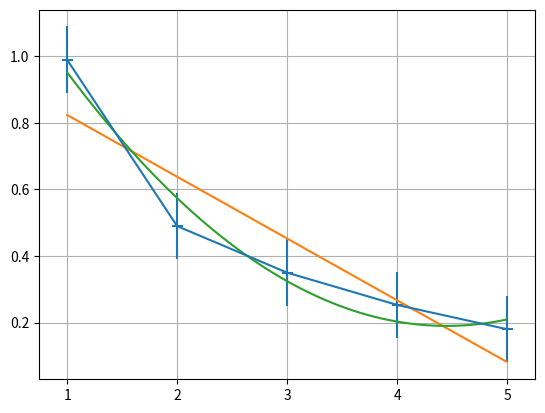

This chart was generated by the following Python code:
# 2.6
import numpy as np
import matplotlib.pyplot as plt

x = [1, 2, 3, 4, 5]
y = [0.99, 0.49, 0.35, 0.253, 0.18]
v, p = np.polyfit(x, y, deg=1, cov=True)
c, d = np.polyfit(x, y, deg=2, cov=True)
plt.errorbar(x, y, xerr=0.05, yerr=0.1)
a, b = v[0], v[1]
e, f, g = c[0], c[1], c[2]
t = np.arange(1, 5, 0.01)
plt.plot(t, a * t + b, t, e * t ** 2 + f * t + g)
plt.grid()
plt.show()
